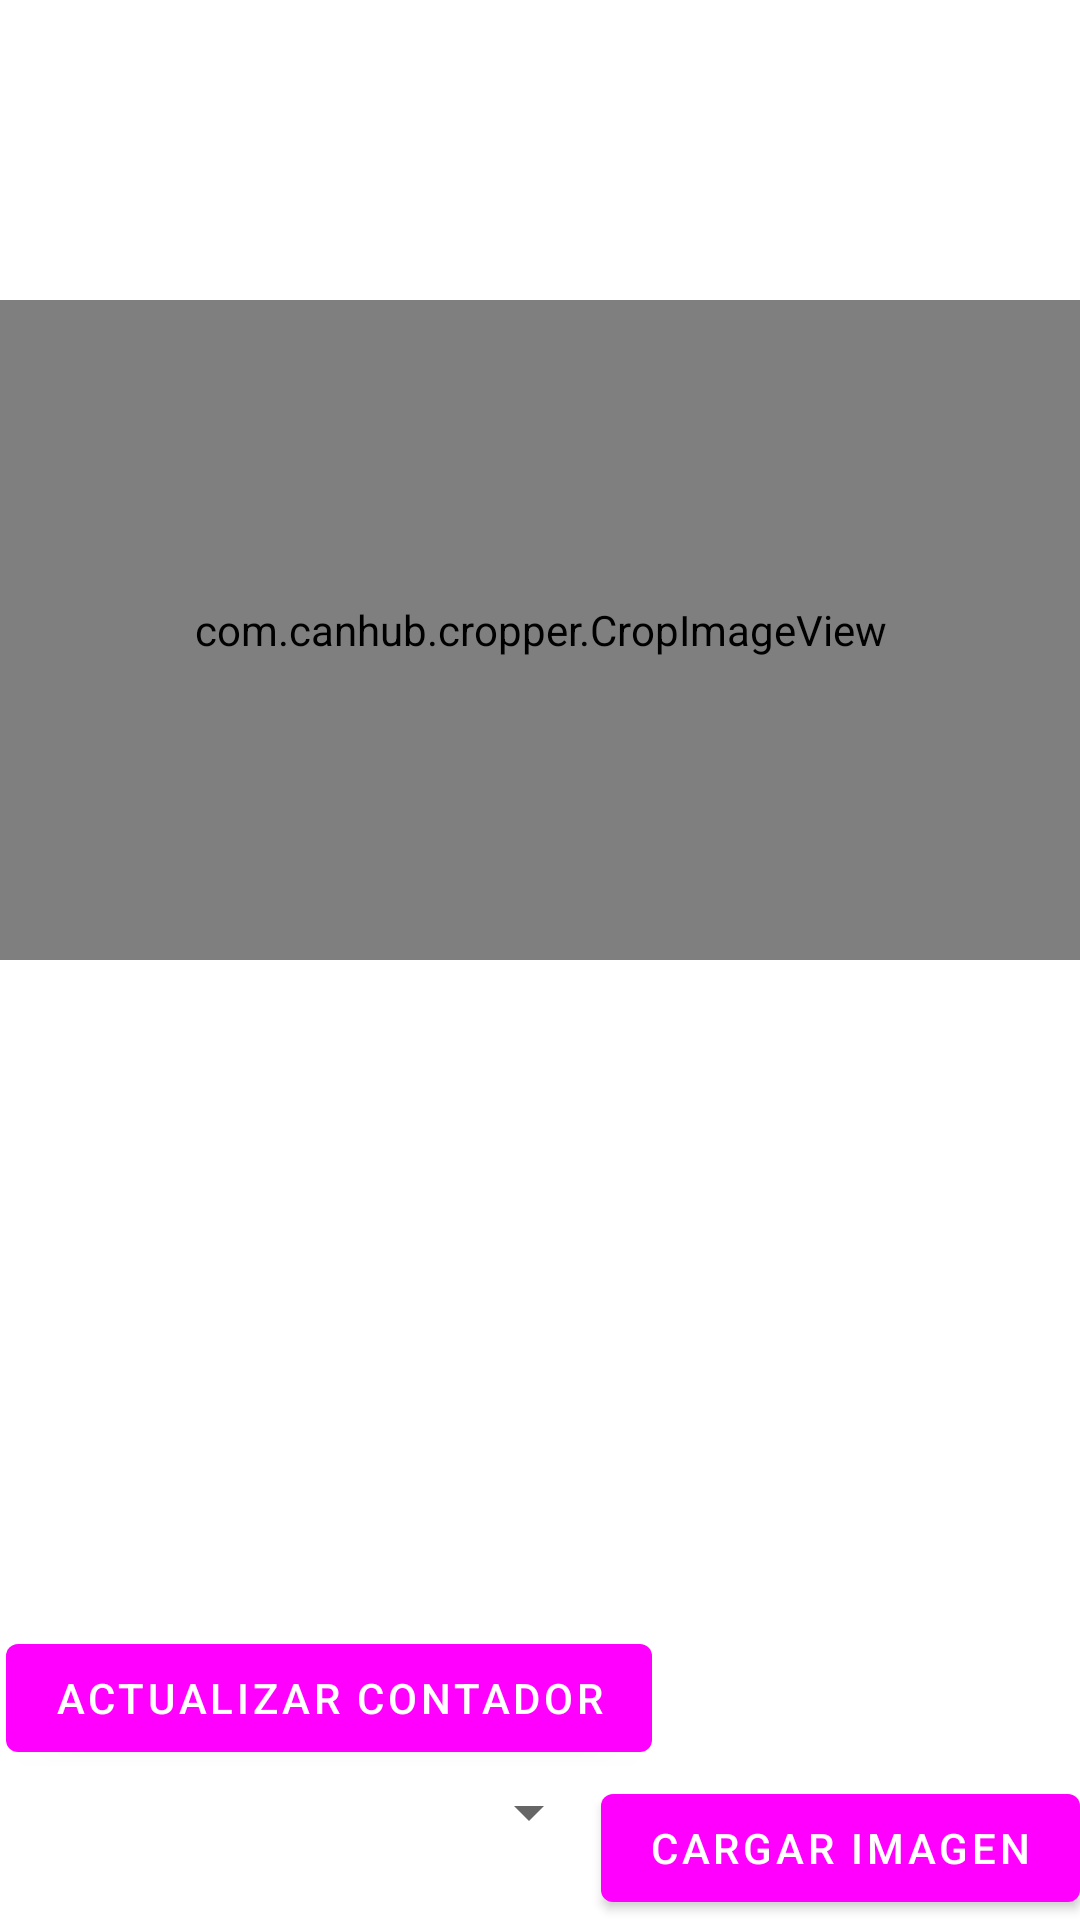

The Android layout XML behind this screen, and the referenced resources:
<!-- AndroidManifest.xml: application theme Theme.MyApplication -->
<!-- res/layout/fragment_gallery.xml -->
<?xml version="1.0" encoding="utf-8"?>
<LinearLayout xmlns:android="http://schemas.android.com/apk/res/android"
    xmlns:app="http://schemas.android.com/apk/res-auto"
    xmlns:tools="http://schemas.android.com/tools"
    android:layout_width="fill_parent"
    android:layout_height="fill_parent"
    android:orientation="vertical"
    android:paddingTop="100dp"

    tools:context=".ui.gallery.GalleryFragment">

    <com.canhub.cropper.CropImageView
        android:id="@+id/cropImageView"
        android:layout_width="match_parent"
        android:layout_height="0dp"
        android:layout_weight="1"
        />
    <ImageView
        android:id="@+id/imageView"
        android:layout_width="match_parent"
        android:adjustViewBounds="true"
        android:layout_height="wrap_content"
        android:layout_weight="1" />
    <RelativeLayout
        android:layout_width="wrap_content"
        android:layout_height="wrap_content">

        <Button
            android:id="@+id/button5"
            android:layout_width="wrap_content"
            android:layout_height="wrap_content"
            android:layout_gravity="center"
            android:layout_marginStart="2dp"
            android:layout_marginTop="2dp"
            android:layout_marginEnd="2dp"
            android:layout_marginBottom="2dp"
            android:layout_weight="0"
            android:gravity="center"
            android:text="Actualizar Contador"
            tools:layout_editor_absoluteX="121dp"
            tools:layout_editor_absoluteY="154dp" />
        <Spinner
            android:id="@+id/dates"
            android:layout_width="0dp"
            android:layout_height="wrap_content"
            android:layout_below="@id/button5"
            android:layout_alignParentLeft="true"
            android:layout_toStartOf="@+id/buttonLoadPicture" />
        <Button
            android:id="@+id/buttonLoadPicture"
            android:layout_width="wrap_content"
            android:layout_height="wrap_content"
            android:layout_below="@id/button5"
            android:layout_alignParentRight="true"
            android:layout_weight="0"
            android:text="Cargar Imagen" />

    </RelativeLayout>



</LinearLayout>
<!-- resources referenced by this layout -->
<resources>
  <style name="Theme.MyApplication" parent="Theme.MaterialComponents.DayNight.DarkActionBar">
          
          <item name="colorPrimary">@drawable/listgrad</item>
          <item name="colorPrimaryVariant">@color/gradient_start</item>
          <item name="colorOnPrimary">@color/white</item>
          
          <item name="colorSecondary">@color/teal_200</item>
          <item name="colorSecondaryVariant">@color/teal_700</item>
          <item name="colorOnSecondary">@color/white</item>
          
          <item name="titleTextColor">@drawable/listgrad</item>
          <item name="android:statusBarColor">?attr/colorPrimaryVariant</item>
          
      </style>
  <!-- drawable listgrad (drawable) -->
  <?xml version="1.0" encoding="utf-8"?>
  <selector xmlns:android="http://schemas.android.com/apk/res/android">
  
      <item>
          <shape>
              <gradient
                  android:startColor="@color/gradient_start"
                  android:endColor="@color/gradient_end"
                  android:angle="-180"
                  android:type="linear"/>
  
          </shape>
  
  
      </item>
  
  </selector>
  <color name="gradient_start">#FE7423</color>
  <color name="white">#FFFFFFFF</color>
  <color name="teal_200">#FF03DAC5</color>
  <color name="teal_700">#FF018786</color>
  <color name="gradient_end">#E92061</color>
</resources>
